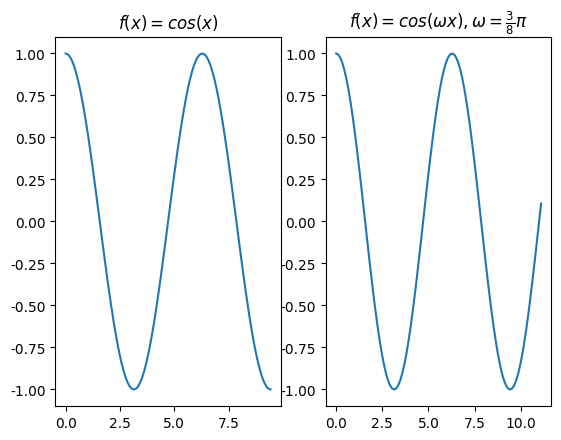

Generate this figure with matplotlib:
import matplotlib.pyplot as plt
import numpy as np 
# linspace 第一个参数序列起始值, 第二个参数序列结束值,第三个参数为样本数默认50
x = np.linspace(0, 3 * np.pi, 100)
y = np.cos(x)

plt.rcParams['font.sans-serif']=['SimHei'] #加上这一句就能在图表中显示中文
plt.rcParams['axes.unicode_minus']=False #用来正常显示负号
plt.subplot(1,2,1)
plt.title(r'$f(x)=cos(x)$') 
plt.plot(x, y)
#plt.show()

x1 = [t*0.375*np.pi for t in x]
y1 = np.cos(x1)
plt.subplot(1,2,2)

plt.title(r'$f(x)=cos(\omega x), \omega = \frac{3}{8} \pi$') 
plt.plot(x1, y1)
plt.show()